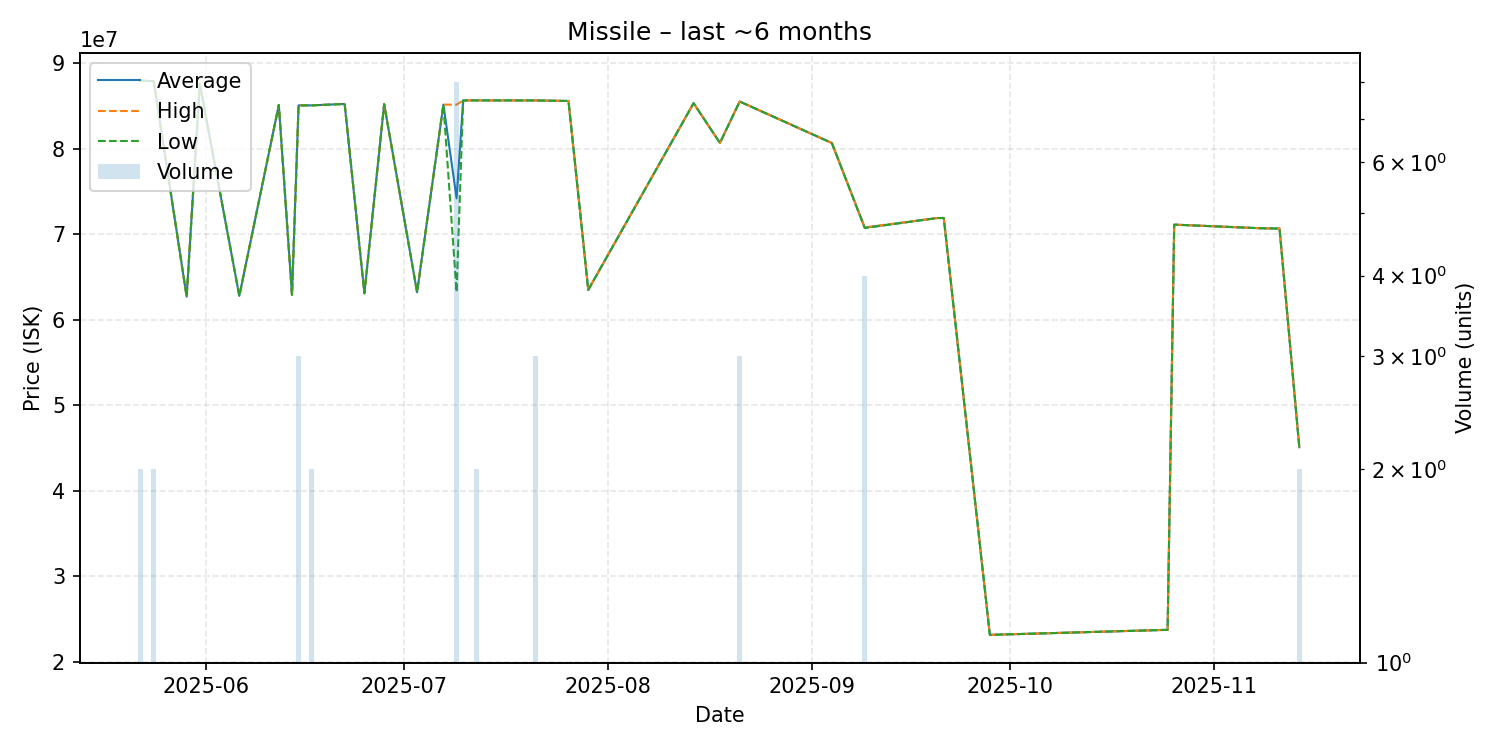

The data file committed next to this chart (first rows):
date, average, highest, lowest, order_count, volume
2025-05-22, 87970000, 87970000, 87970000, 1, 2
2025-05-24, 87920000, 87940000, 87900000, 2, 2
2025-05-29, 62700000, 62700000, 62700000, 1, 1
2025-05-31, 87590000, 87590000, 87590000, 1, 1
2025-06-06, 62790000, 62790000, 62790000, 1, 1
2025-06-12, 85130000, 85130000, 85130000, 1, 1
2025-06-14, 62920000, 62920000, 62920000, 1, 1
2025-06-15, 85086667, 85090000, 85080000, 2, 3
2025-06-17, 85085000, 85090000, 85080000, 2, 2
2025-06-22, 85250000, 85250000, 85250000, 1, 1
2025-06-25, 63100000, 63100000, 63100000, 1, 1
2025-06-28, 85230000, 85230000, 85230000, 1, 1
2025-07-03, 63220000, 63220000, 63220000, 1, 1
2025-07-07, 85170000, 85170000, 85170000, 1, 1
2025-07-09, 74206250, 85170000, 63240000, 6, 8
2025-07-10, 85660000, 85660000, 85660000, 1, 1
2025-07-12, 85670000, 85670000, 85670000, 1, 2
2025-07-21, 85660000, 85660000, 85660000, 2, 3
2025-07-26, 85600000, 85600000, 85600000, 1, 1
2025-07-29, 63490000, 63490000, 63490000, 1, 1
2025-08-14, 85340000, 85340000, 85340000, 1, 1
2025-08-18, 80690000, 80690000, 80690000, 1, 1
2025-08-21, 85536667, 85540000, 85530000, 2, 3
2025-09-04, 80680000, 80680000, 80680000, 1, 1
2025-09-09, 70767500, 70805000, 70730000, 4, 4
2025-09-20, 71900000, 71900000, 71900000, 1, 1
2025-09-21, 71910000, 71910000, 71910000, 1, 1
2025-09-28, 23130000, 23130000, 23130000, 1, 1
2025-10-25, 23720000, 23720000, 23720000, 1, 1
2025-10-26, 71130000, 71130000, 71130000, 1, 1
2025-11-08, 70710000, 70710000, 70710000, 1, 1
2025-11-11, 70670000, 70670000, 70670000, 1, 1
2025-11-14, 45085000, 45090000, 45080000, 2, 2
